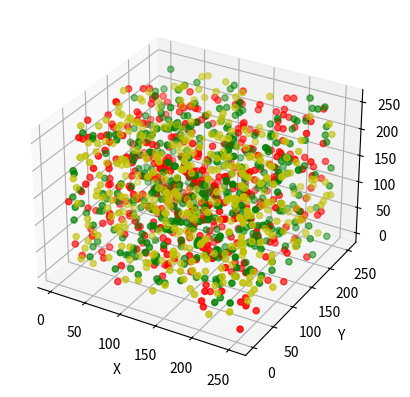

Write the Python code that produced this figure.
import numpy as np
import matplotlib.pyplot as plt
from mpl_toolkits.mplot3d import Axes3D

data = np.random.randint(0, 255, size=[40, 40, 40])

x, y, z = data[0], data[1], data[2]
ax = plt.subplot(111, projection='3d')  # 创建一个三维的绘图工程
#  将数据点分成三部分画，在颜色上有区分度
ax.scatter(x[:10], y[:10], z[:10], c='y')  # 绘制数据点
ax.scatter(x[10:20], y[10:20], z[10:20], c='r')
ax.scatter(x[30:40], y[30:40], z[30:40], c='g')

ax.set_zlabel('Z')  # 坐标轴
ax.set_ylabel('Y')
ax.set_xlabel('X')
plt.show()